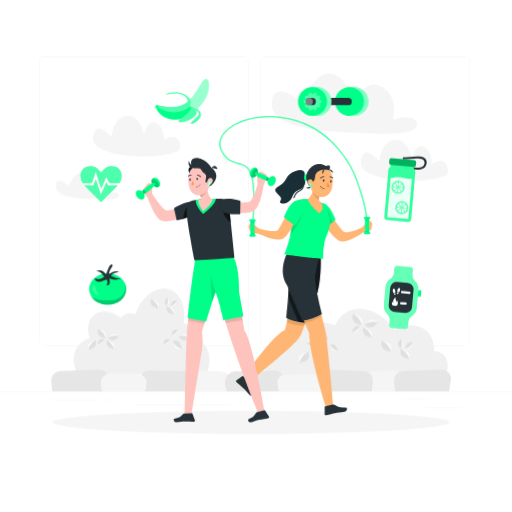
t = 0.00 s
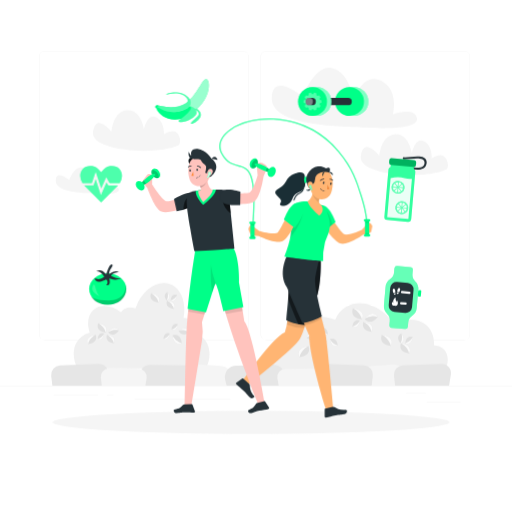
t = 1.67 s
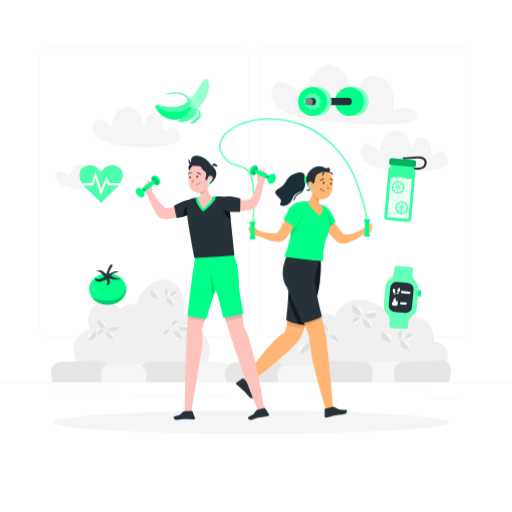
t = 3.33 s
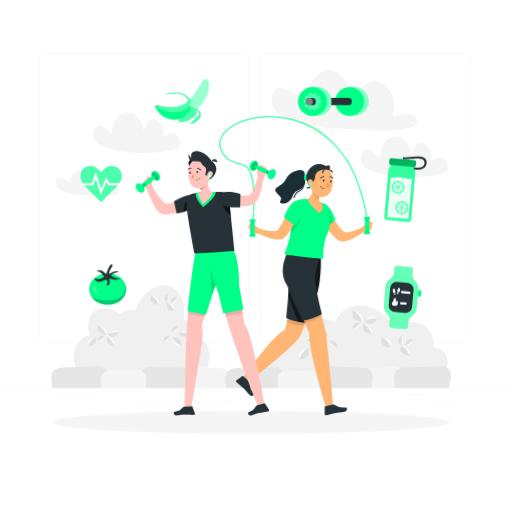
t = 5.00 s
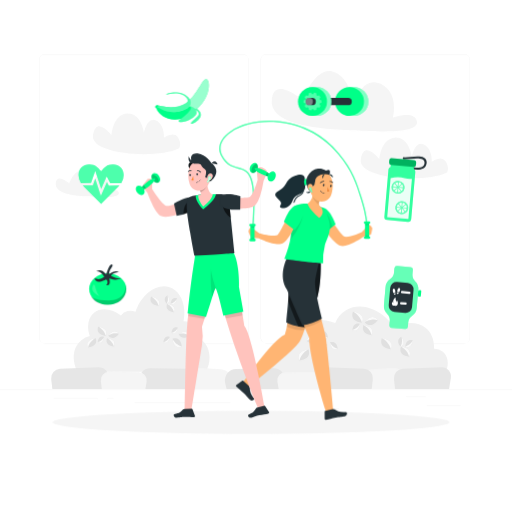
t = 6.67 s
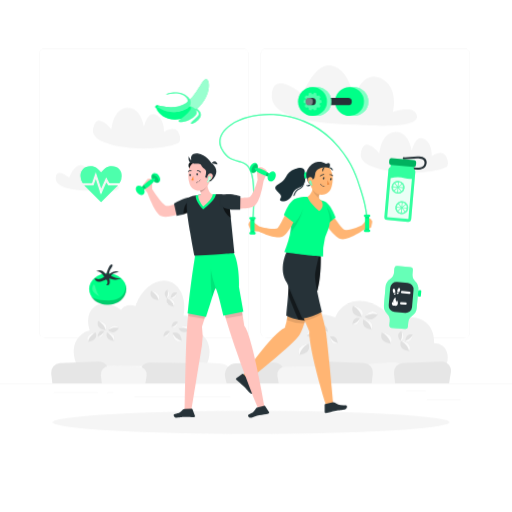
t = 8.33 s

The animated SVG that drew these frames (rendered in a browser with its animation timeline set to each time). Animation: 2 CSS @keyframes rules; frames cover the first 8.33 s, repeats indefinitely.

<svg class="animated" id="freepik_stories-healthy-lifestyle" xmlns="http://www.w3.org/2000/svg" viewBox="0 0 500 500" version="1.1" xmlns:xlink="http://www.w3.org/1999/xlink" xmlns:svgjs="http://svgjs.com/svgjs"><style>svg#freepik_stories-healthy-lifestyle:not(.animated) .animable {opacity: 0;}svg#freepik_stories-healthy-lifestyle.animated #freepik--background-complete--inject-36 {animation: 6s Infinite  linear floating;animation-delay: 0s;}svg#freepik_stories-healthy-lifestyle.animated #freepik--heart-rate--inject-36 {animation: 6s Infinite  linear heartbeat;animation-delay: 0s;}svg#freepik_stories-healthy-lifestyle.animated #freepik--character-2--inject-36 {animation: 3s Infinite  linear floating;animation-delay: -5s;}svg#freepik_stories-healthy-lifestyle.animated #freepik--character-1--inject-36 {animation: 3s Infinite  linear floating;animation-delay: 0s;}            @keyframes floating {                0% {                    opacity: 1;                    transform: translateY(0px);                }                50% {                    transform: translateY(-10px);                }                100% {                    opacity: 1;                    transform: translateY(0px);                }            }                    @keyframes heartbeat {                0% {                    transform: scale(1);                }                10% {                    transform: scale(1.1);                }                30% {                    transform: scale(1);                }                40% {                    transform: scale(1);                }                50% {                    transform: scale(1.1);                }                60% {                    transform: scale(1);                }                100% {                    transform: scale(1);                }            }        </style><g id="freepik--background-complete--inject-36" class="animable" style="transform-origin: 250px 228.23px;"><rect x="416.78" y="398.49" width="33.12" height="0.25" style="fill: rgb(235, 235, 235); transform-origin: 433.34px 398.615px;" id="eldj6yhy0uw8" class="animable"></rect><rect x="322.53" y="401.21" width="8.69" height="0.25" style="fill: rgb(235, 235, 235); transform-origin: 326.875px 401.335px;" id="eldujpnql4qjb" class="animable"></rect><rect x="396.59" y="389.21" width="19.19" height="0.25" style="fill: rgb(235, 235, 235); transform-origin: 406.185px 389.335px;" id="elc8z3up1jzzk" class="animable"></rect><rect x="52.46" y="390.89" width="43.19" height="0.25" style="fill: rgb(235, 235, 235); transform-origin: 74.055px 391.015px;" id="ellus0sisc7x8" class="animable"></rect><rect x="104.56" y="390.89" width="6.33" height="0.25" style="fill: rgb(235, 235, 235); transform-origin: 107.725px 391.015px;" id="el1ddcx6cf8wq" class="animable"></rect><rect x="131.47" y="395.11" width="93.68" height="0.25" style="fill: rgb(235, 235, 235); transform-origin: 178.31px 395.235px;" id="el2rpn1wruhv8" class="animable"></rect><path d="M237,337.8H43.92a5.71,5.71,0,0,1-5.71-5.71V60.66A5.71,5.71,0,0,1,43.92,55H237a5.71,5.71,0,0,1,5.71,5.71V332.09A5.71,5.71,0,0,1,237,337.8ZM43.92,55.2a5.47,5.47,0,0,0-5.46,5.46V332.09a5.47,5.47,0,0,0,5.46,5.46H237a5.47,5.47,0,0,0,5.46-5.46V60.66A5.47,5.47,0,0,0,237,55.2Z" style="fill: rgb(235, 235, 235); transform-origin: 140.46px 196.4px;" id="elzn4hyl1z4yo" class="animable"></path><path d="M453.31,337.8H260.21a5.72,5.72,0,0,1-5.71-5.71V60.66A5.72,5.72,0,0,1,260.21,55h193.1A5.71,5.71,0,0,1,459,60.66V332.09A5.71,5.71,0,0,1,453.31,337.8ZM260.21,55.2a5.47,5.47,0,0,0-5.46,5.46V332.09a5.47,5.47,0,0,0,5.46,5.46h193.1a5.47,5.47,0,0,0,5.46-5.46V60.66a5.47,5.47,0,0,0-5.46-5.46Z" style="fill: rgb(235, 235, 235); transform-origin: 356.75px 196.4px;" id="elmj2nmq44pqh" class="animable"></path><rect y="382.4" width="500" height="0.25" style="fill: rgb(235, 235, 235); transform-origin: 250px 382.525px;" id="ell6a104g7yem" class="animable"></rect><path d="M353.26,130c-23.09-.93-88.34-1.71-87.91-28.52s30.22-1.53,30.22-1.53,11.75-32,28.89-27.9,21.22,31.55,21.22,31.55S354,73.47,374.18,85.5c15.09,9,9.62,31.53,9.62,31.53s21.89-7.83,23.39,4.25S366.9,130.53,353.26,130Z" style="fill: rgb(245, 245, 245); transform-origin: 336.289px 101.176px;" id="el5abytutx2di" class="animable"></path><path d="M92.64,194.44c-10-.4-38.38-.74-38.2-12.39s13.14-.66,13.14-.66,5.1-13.92,12.55-12.13S89.35,183,89.35,183s3.6-13.08,12.38-7.85c6.56,3.9,4.18,13.7,4.18,13.7s9.52-3.41,10.17,1.84S98.57,194.68,92.64,194.44Z" style="fill: rgb(245, 245, 245); transform-origin: 85.2681px 181.923px;" id="elfv19915z31q" class="animable"></path><path d="M435.9,170.93c-19.92,10-86.67,6.49-83.55-13.17s18.1,0,18.1,0,1.32-20.37,15.27-21.08,16.37,18.62,16.37,18.62,3.22-15.92,11.8-11.92,7.79,16.85,7.79,16.85,6.87-4.91,11.32-2.47S438.92,169.42,435.9,170.93Z" style="fill: rgb(245, 245, 245); transform-origin: 394.865px 156.508px;" id="ela2ody84mg7o" class="animable"></path><path d="M433.86,368.52c4.92-8.35,4.58-17.95-1.31-22.8a13.13,13.13,0,0,0-8.68-2.83c.35-8.11-2.3-15.49-8-20.22-8-6.57-19.79-6.33-30.52-.49C373,304.39,352.68,296.71,338.24,305a26.35,26.35,0,0,0-10.92,12.63c-20.71-7.36-42-1.56-48.73,13.88a25.37,25.37,0,0,0-1.95,12.78c-6.07-1.29-11.89.08-15.32,4.25-4.28,5.18-3.6,13.15,1,19.94Z" style="fill: rgb(240, 240, 240); transform-origin: 347.871px 335.091px;" id="elm8jdi26hjn" class="animable"></path><path d="M372.92,332.28s-4.09,9.34,8.8,11C381.72,343.26,386.84,334.82,372.92,332.28Z" style="fill: rgb(224, 224, 224); transform-origin: 377.472px 337.78px;" id="eljgnxuibweqk" class="animable"></path><path d="M372.92,332.28s7.37,3.81,8.8,11C381.72,343.26,386.84,334.82,372.92,332.28Z" style="fill: rgb(250, 250, 250); transform-origin: 377.78px 337.78px;" id="els0wppr6rxr" class="animable"></path><path d="M391.59,340.73s-3.73,8.5,8,10C399.61,350.72,404.27,343,391.59,340.73Z" style="fill: rgb(224, 224, 224); transform-origin: 395.734px 345.73px;" id="elmmfd98u0a9" class="animable"></path><path d="M391.59,340.73s6.72,3.47,8,10C399.61,350.72,404.27,343,391.59,340.73Z" style="fill: rgb(250, 250, 250); transform-origin: 396.016px 345.73px;" id="elw26texlh78" class="animable"></path><path d="M392.08,331.18s-6.48,2.53-1.05,9.55C391,340.73,397.57,339.12,392.08,331.18Z" style="fill: rgb(224, 224, 224); transform-origin: 391.565px 335.955px;" id="el78yfj9yfqn3" class="animable"></path><path d="M392.08,331.18s1.71,5.4-1.05,9.55C391,340.73,397.57,339.12,392.08,331.18Z" style="fill: rgb(250, 250, 250); transform-origin: 392.65px 335.955px;" id="elbptohttmfbs" class="animable"></path><path d="M403.21,334.66s-6.37-2.79-7.48,6C395.73,340.67,401.48,344.16,403.21,334.66Z" style="fill: rgb(224, 224, 224); transform-origin: 399.47px 337.767px;" id="elwn57g6b0us" class="animable"></path><path d="M403.21,334.66s-2.59,5-7.48,6C395.73,340.67,401.48,344.16,403.21,334.66Z" style="fill: rgb(250, 250, 250); transform-origin: 399.47px 337.977px;" id="eld37dycex8gd" class="animable"></path><path d="M301.24,343.41s4.1,9.34-8.8,11C292.44,354.39,287.32,346,301.24,343.41Z" style="fill: rgb(224, 224, 224); transform-origin: 296.69px 348.91px;" id="el7dg1b61pn5i" class="animable"></path><path d="M301.24,343.41s-7.37,3.81-8.8,11C292.44,354.39,287.32,346,301.24,343.41Z" style="fill: rgb(250, 250, 250); transform-origin: 296.38px 348.91px;" id="el4rrdiuud6mh" class="animable"></path><path d="M319.31,338.86s-9.33-4.09-11,8.8C308.34,347.66,316.77,352.78,319.31,338.86Z" style="fill: rgb(224, 224, 224); transform-origin: 313.81px 343.412px;" id="el89bvup7xt0s" class="animable"></path><path d="M319.31,338.86s-3.81,7.37-11,8.8C308.34,347.66,316.77,352.78,319.31,338.86Z" style="fill: rgb(250, 250, 250); transform-origin: 313.81px 343.72px;" id="elsqtyethevca" class="animable"></path><path d="M312.05,333.08s-2.87,8.84-12.64,2.14C299.41,335.22,301,326.38,312.05,333.08Z" style="fill: rgb(224, 224, 224); transform-origin: 305.73px 334.15px;" id="elm304d2s8x3i" class="animable"></path><path d="M312.05,333.08s-7.32-1.87-12.64,2.14C299.41,335.22,301,326.38,312.05,333.08Z" style="fill: rgb(250, 250, 250); transform-origin: 305.73px 332.896px;" id="elajiwdto6dcr" class="animable"></path><path d="M322.27,336.78s6.37-2.79,7.49,6C329.76,342.79,324,346.28,322.27,336.78Z" style="fill: rgb(224, 224, 224); transform-origin: 326.015px 339.887px;" id="eln6ui0cpva2" class="animable"></path><path d="M322.27,336.78s2.6,5,7.49,6C329.76,342.79,324,346.28,322.27,336.78Z" style="fill: rgb(250, 250, 250); transform-origin: 326.015px 340.097px;" id="elh3j21zgich" class="animable"></path><path d="M312.85,326s6.37-2.8,7.49,6C320.34,332,314.58,335.47,312.85,326Z" style="fill: rgb(224, 224, 224); transform-origin: 316.595px 329.099px;" id="elj4sh3bbb91o" class="animable"></path><path d="M312.85,326s2.6,5,7.49,6C320.34,332,314.58,335.47,312.85,326Z" style="fill: rgb(250, 250, 250); transform-origin: 316.595px 329.31px;" id="eltghws9eh0y" class="animable"></path><path d="M344.71,306.41s-4.1,9.34,8.8,11C353.51,317.39,358.63,309,344.71,306.41Z" style="fill: rgb(224, 224, 224); transform-origin: 349.26px 311.91px;" id="elk5cbmcj11u" class="animable"></path><path d="M344.71,306.41s7.36,3.81,8.8,11C353.51,317.39,358.63,309,344.71,306.41Z" style="fill: rgb(250, 250, 250); transform-origin: 349.57px 311.91px;" id="eltozm2yhzo2" class="animable"></path><path d="M355,319.64s-3.73,8.51,8,10C363,329.64,367.67,322,355,319.64Z" style="fill: rgb(224, 224, 224); transform-origin: 359.139px 324.64px;" id="el413fxvjwyt6" class="animable"></path><path d="M355,319.64s6.71,3.47,8,10C363,329.64,367.67,322,355,319.64Z" style="fill: rgb(250, 250, 250); transform-origin: 359.42px 324.64px;" id="elharl988i20g" class="animable"></path><path d="M356.23,316.9s5.56,7.44,12.65-2C368.88,314.85,364.49,307,356.23,316.9Z" style="fill: rgb(224, 224, 224); transform-origin: 362.555px 315.793px;" id="ela10n4vx9kc" class="animable"></path><path d="M356.23,316.9s6.33-4.13,12.65-2C368.88,314.85,364.49,307,356.23,316.9Z" style="fill: rgb(250, 250, 250); transform-origin: 362.555px 314.4px;" id="elddyfkf1w3no" class="animable"></path><path d="M351.58,318.5s-6.37-2.79-7.49,6C344.09,324.51,349.85,328,351.58,318.5Z" style="fill: rgb(224, 224, 224); transform-origin: 347.835px 321.607px;" id="el5lfqanh9j7i" class="animable"></path><path d="M351.58,318.5s-2.6,5-7.49,6C344.09,324.51,349.85,328,351.58,318.5Z" style="fill: rgb(250, 250, 250); transform-origin: 347.835px 321.817px;" id="elws005j6nqkn" class="animable"></path><path d="M201,365.32c6.11-11.46,4.45-24.86-4.57-31.6a19.52,19.52,0,0,0-4.16-2.36c.38-5.33-1.22-10.13-5-12.92a12.45,12.45,0,0,0-8.06-2.35c3-15.33-2.41-29.56-13.49-33.33-12.52-4.27-27.49,6.42-33.43,23.88l0,0a11.9,11.9,0,0,0-14.22,3.64c-8.95-6.72-19.62-8.09-26.34-2.57-5.92,4.87-7.18,13.8-4.06,22.76a19.63,19.63,0,0,0-8.29,4c-8.45,6.94-9.67,19.84-3.65,30.81Z" style="fill: rgb(240, 240, 240); transform-origin: 138.302px 323.57px;" id="eldb6ky4n2u29" class="animable"></path><path d="M93.41,332.31s3.44,7.82-7.37,9.2C86,341.51,81.75,334.44,93.41,332.31Z" style="fill: rgb(224, 224, 224); transform-origin: 89.5913px 336.91px;" id="elw1yhn08pze" class="animable"></path><path d="M93.41,332.31s-6.17,3.19-7.37,9.2C86,341.51,81.75,334.44,93.41,332.31Z" style="fill: rgb(250, 250, 250); transform-origin: 89.3311px 336.91px;" id="eloo8udyyinjd" class="animable"></path><path d="M147.52,291.73s-3.43,7.83,7.38,9.2C154.9,300.93,159.19,293.86,147.52,291.73Z" style="fill: rgb(224, 224, 224); transform-origin: 151.337px 296.33px;" id="el5ptnc3zipyx" class="animable"></path><path d="M147.52,291.73s6.18,3.19,7.38,9.2C154.9,300.93,159.19,293.86,147.52,291.73Z" style="fill: rgb(250, 250, 250); transform-origin: 151.595px 296.33px;" id="elh22y152xsy" class="animable"></path><path d="M163.17,298.81s-3.13,7.13,6.72,8.38C169.89,307.19,173.8,300.75,163.17,298.81Z" style="fill: rgb(224, 224, 224); transform-origin: 166.645px 303px;" id="elscnesamj4wi" class="animable"></path><path d="M163.17,298.81s5.63,2.91,6.72,8.38C169.89,307.19,173.8,300.75,163.17,298.81Z" style="fill: rgb(250, 250, 250); transform-origin: 166.881px 303px;" id="eldpirk2z8i7c" class="animable"></path><path d="M163.57,290.81s-5.43,2.12-.87,8C162.7,298.81,168.18,297.47,163.57,290.81Z" style="fill: rgb(224, 224, 224); transform-origin: 163.146px 294.81px;" id="elqr1uxrdzmhr" class="animable"></path><path d="M163.57,290.81s1.44,4.52-.87,8C162.7,298.81,168.18,297.47,163.57,290.81Z" style="fill: rgb(250, 250, 250); transform-origin: 164.058px 294.81px;" id="eljblzglpbpw" class="animable"></path><path d="M172.91,293.73s-5.34-2.34-6.28,5C166.63,298.76,171.46,301.69,172.91,293.73Z" style="fill: rgb(224, 224, 224); transform-origin: 169.77px 296.328px;" id="elu6aatxvy15r" class="animable"></path><path d="M172.91,293.73s-2.18,4.21-6.28,5C166.63,298.76,171.46,301.69,172.91,293.73Z" style="fill: rgb(250, 250, 250); transform-origin: 169.77px 296.506px;" id="ele45e81tsd48" class="animable"></path><path d="M183.45,336.91s-3.43,7.82,7.38,9.2C190.83,346.11,195.12,339,183.45,336.91Z" style="fill: rgb(224, 224, 224); transform-origin: 187.267px 341.51px;" id="elfwmhrwgcnba" class="animable"></path><path d="M183.45,336.91s6.18,3.19,7.38,9.2C190.83,346.11,195.12,339,183.45,336.91Z" style="fill: rgb(250, 250, 250); transform-origin: 187.525px 341.51px;" id="elua9cm5e596c" class="animable"></path><path d="M168.31,333.09s7.83-3.43,9.2,7.38C177.51,340.47,170.44,344.76,168.31,333.09Z" style="fill: rgb(224, 224, 224); transform-origin: 172.91px 336.907px;" id="elhv113pf1l7q" class="animable"></path><path d="M168.31,333.09s3.19,6.18,9.2,7.38C177.51,340.47,170.44,344.76,168.31,333.09Z" style="fill: rgb(250, 250, 250); transform-origin: 172.91px 337.165px;" id="elj1x7gvzhw5" class="animable"></path><path d="M174.4,328.25s2.4,7.41,10.59,1.79C185,330,183.62,322.63,174.4,328.25Z" style="fill: rgb(224, 224, 224); transform-origin: 179.695px 329.142px;" id="elsy8dpbbw17g" class="animable"></path><path d="M174.4,328.25s6.13-1.57,10.59,1.79C185,330,183.62,322.63,174.4,328.25Z" style="fill: rgb(250, 250, 250); transform-origin: 179.695px 328.089px;" id="elje4t188n2zk" class="animable"></path><path d="M165.83,331.35s-5.33-2.34-6.27,5C159.56,336.38,164.38,339.31,165.83,331.35Z" style="fill: rgb(224, 224, 224); transform-origin: 162.695px 333.948px;" id="el6qt7lwpzyck" class="animable"></path><path d="M165.83,331.35s-2.17,4.21-6.27,5C159.56,336.38,164.38,339.31,165.83,331.35Z" style="fill: rgb(250, 250, 250); transform-origin: 162.695px 334.126px;" id="el9thh2sjmuch" class="animable"></path><path d="M173.73,322.29s-5.34-2.34-6.28,5C167.45,327.33,172.28,330.26,173.73,322.29Z" style="fill: rgb(224, 224, 224); transform-origin: 170.59px 324.892px;" id="elfl612tk2jt" class="animable"></path><path d="M173.73,322.29s-2.18,4.22-6.28,5C167.45,327.33,172.28,330.26,173.73,322.29Z" style="fill: rgb(250, 250, 250); transform-origin: 170.59px 325.069px;" id="elv3k835j3v1s" class="animable"></path><path d="M95.9,321.22s-3.43,7.82,7.38,9.19C103.28,330.41,107.56,323.34,95.9,321.22Z" style="fill: rgb(224, 224, 224); transform-origin: 99.715px 325.815px;" id="elvemqczu8kk" class="animable"></path><path d="M95.9,321.22s6.17,3.19,7.38,9.19C103.28,330.41,107.56,323.34,95.9,321.22Z" style="fill: rgb(250, 250, 250); transform-origin: 99.9735px 325.815px;" id="eleugyqhyt944" class="animable"></path><path d="M104.52,332.3s-3.13,7.13,6.72,8.38C111.24,340.68,115.15,334.24,104.52,332.3Z" style="fill: rgb(224, 224, 224); transform-origin: 107.995px 336.49px;" id="ellz81sc9qig" class="animable"></path><path d="M104.52,332.3s5.62,2.91,6.72,8.38C111.24,340.68,115.15,334.24,104.52,332.3Z" style="fill: rgb(250, 250, 250); transform-origin: 108.231px 336.49px;" id="elbxl5gs2vodt" class="animable"></path><path d="M105.55,330s4.66,6.24,10.61-1.71C116.16,328.29,112.48,321.71,105.55,330Z" style="fill: rgb(224, 224, 224); transform-origin: 110.855px 329.071px;" id="elbo9gty4bqg5" class="animable"></path><path d="M105.55,330s5.31-3.46,10.61-1.71C116.16,328.29,112.48,321.71,105.55,330Z" style="fill: rgb(250, 250, 250); transform-origin: 110.855px 327.907px;" id="elv5c7nwutmnl" class="animable"></path><path d="M101.66,331.35s-5.34-2.34-6.28,5C95.38,336.38,100.21,339.31,101.66,331.35Z" style="fill: rgb(224, 224, 224); transform-origin: 98.52px 333.948px;" id="elbhn8m1hfmkp" class="animable"></path><path d="M101.66,331.35s-2.18,4.21-6.28,5C95.38,336.38,100.21,339.31,101.66,331.35Z" style="fill: rgb(250, 250, 250); transform-origin: 98.52px 334.126px;" id="el6rbiexry7fh" class="animable"></path><path d="M352.63,382.23h42.6l.7-8.26a11.52,11.52,0,0,0-12.2-12.49l-21.34,1.33A11.53,11.53,0,0,0,351.7,376Z" style="fill: rgb(245, 245, 245); transform-origin: 373.775px 371.844px;" id="elc4dnwtqa4vv" class="animable"></path><path d="M103.81,382.23H51.17L50,372.37a9,9,0,0,1,8.55-10l37.79-1.48a9,9,0,0,1,9.2,10.34Z" style="fill: rgb(230, 230, 230); transform-origin: 77.7922px 371.557px;" id="eld0dha5j7k64" class="animable"></path><path d="M192.75,382.23H136.67l-.88-8a11.17,11.17,0,0,1,11.3-12.41l36.39.66a11.18,11.18,0,0,1,10.68,13.73Z" style="fill: rgb(230, 230, 230); transform-origin: 165.088px 372.024px;" id="el06742gelptnv" class="animable"></path><path d="M142,382.23H99.37l-.9-8.22a7.83,7.83,0,0,1,7.89-8.67l29.24.41a7.83,7.83,0,0,1,7.61,9.13Z" style="fill: rgb(245, 245, 245); transform-origin: 120.872px 373.785px;" id="elfgg17jvcn8i" class="animable"></path><path d="M225.38,382.23H182.79l-.71-8.26a11.52,11.52,0,0,1,12.2-12.49l21.34,1.33A11.53,11.53,0,0,1,226.31,376Z" style="fill: rgb(245, 245, 245); transform-origin: 204.235px 371.844px;" id="elflpdntpe1e" class="animable"></path><path d="M438.56,382.23H385.92l-1.16-9.86a9,9,0,0,1,8.55-10l37.78-1.48a9,9,0,0,1,9.21,10.34Z" style="fill: rgb(230, 230, 230); transform-origin: 412.552px 371.557px;" id="elh4p3c7zd43i" class="animable"></path><path d="M310.28,382.23h52.64l1.16-9.86a9,9,0,0,0-8.55-10l-37.78-1.48a9,9,0,0,0-9.21,10.34Z" style="fill: rgb(230, 230, 230); transform-origin: 336.288px 371.557px;" id="elmucnso92yw7" class="animable"></path><path d="M221.34,382.23h56.08l.88-8A11.17,11.17,0,0,0,267,361.84l-36.39.66a11.18,11.18,0,0,0-10.68,13.73Z" style="fill: rgb(230, 230, 230); transform-origin: 249.001px 372.034px;" id="el41kdqf6w0tw" class="animable"></path><path d="M272.13,382.23h42.59l.9-8.22a7.83,7.83,0,0,0-7.89-8.67l-29.24.41a7.83,7.83,0,0,0-7.61,9.13Z" style="fill: rgb(245, 245, 245); transform-origin: 293.218px 373.785px;" id="elf7kbjzd5a78" class="animable"></path><path d="M174.37,147.38c-19.93,10-86.68,6.49-83.56-13.16s18.1,0,18.1,0,1.32-20.37,15.27-21.09,16.37,18.62,16.37,18.62,3.22-15.91,11.81-11.92,7.78,16.85,7.78,16.85,6.87-4.91,11.32-2.46S177.38,145.88,174.37,147.38Z" style="fill: rgb(245, 245, 245); transform-origin: 133.327px 132.958px;" id="eltnn8c0yz6ni" class="animable"></path></g><g id="freepik--Shadow--inject-36" class="animable" style="transform-origin: 245.18px 412.39px;"><ellipse id="freepik--path--inject-36" cx="245.18" cy="412.39" rx="193.89" ry="11.32" style="fill: rgb(245, 245, 245); transform-origin: 245.18px 412.39px;" class="animable"></ellipse></g><g id="freepik--Tomato--inject-36" class="animable" style="transform-origin: 105.2px 277.934px;"><ellipse cx="105.2" cy="282.26" rx="18.15" ry="15.35" style="fill: rgb(0, 255, 136); transform-origin: 105.2px 282.26px;" id="eltb2vxdjg0y" class="animable"></ellipse><path d="M103.8,267.93s2.79-10.65,5.41-9.6-2.62,3.66-2.7,9.6c0,0,5.84-5.24,9.68-2.1,0,0-5.58-.17-7.85,3.49,0,0,5.06,3.14,9.59,2.44,0,0-2.79,2.82-11.16.11,0,0,2.09,7.75-3,6.52a3.67,3.67,0,0,0,0-5.58s-10.64,5.58-11.34-1.05a9,9,0,0,0,9.42-1.57s-3.31-5.75-7.68-5.41C94.2,264.78,98.57,261.12,103.8,267.93Z" style="fill: rgb(38, 50, 56); transform-origin: 105.18px 268.39px;" id="el8ufnpnkh2sm" class="animable"></path><g id="el7y54mo6zvn8"><path d="M122.67,277.65c.73,6.26-2.33,15.82-16.46,15.82-13.36,0-17.12-3.75-17.51-4.18,2.86,5.46,9.16,8.32,16.5,8.32,10,0,18.14-5.33,18.14-15.35A15.7,15.7,0,0,0,122.67,277.65Z" style="opacity: 0.2; transform-origin: 106.02px 287.63px;" class="animable"></path></g><g id="eljrftftsohoh"><path d="M97.31,289.28s-9.29-3.73-6.8-9.77S92.92,285.25,97.31,289.28Z" style="fill: rgb(255, 255, 255); opacity: 0.2; transform-origin: 93.698px 283.55px;" class="animable"></path></g></g><g id="freepik--heart-rate--inject-36" class="animable" style="transform-origin: 98.715px 179.775px;"><path d="M105.51,181.09l-1.63-3-5.41,12.31-5-15.35-2.07,6h-9c.37.43.77.85,1.19,1.27l15.13,15.06,15.12-15.06c.43-.42.83-.84,1.19-1.27Z" style="fill: rgb(0, 255, 136); transform-origin: 98.715px 186.215px;" id="elo2kbi818i6" class="animable"></path><path d="M89.75,178.82l3.75-10.88,5.28,16.13L103.67,173l3.19,5.86h9.85a13.4,13.4,0,0,0,2.17-7.07c0-5.77-3.85-9.62-9.68-9.62-5.44,0-7.3,2.52-10.48,6.16-3.19-3.64-5-6.16-10.48-6.16-5.84,0-9.69,3.85-9.69,9.62a13.32,13.32,0,0,0,2.18,7.07Z" style="fill: rgb(0, 255, 136); transform-origin: 98.715px 173.12px;" id="ely6hieidnlj" class="animable"></path><g id="elzzo11mcts4"><g style="opacity: 0.3; transform-origin: 98.715px 179.775px;" class="animable"><path d="M105.51,181.09l-1.63-3-5.41,12.31-5-15.35-2.07,6h-9c.37.43.77.85,1.19,1.27l15.13,15.06,15.12-15.06c.43-.42.83-.84,1.19-1.27Z" style="fill: rgb(255, 255, 255); transform-origin: 98.715px 186.215px;" id="elb1rhvhejpmi" class="animable"></path><path d="M89.75,178.82l3.75-10.88,5.28,16.13L103.67,173l3.19,5.86h9.85a13.4,13.4,0,0,0,2.17-7.07c0-5.77-3.85-9.62-9.68-9.62-5.44,0-7.3,2.52-10.48,6.16-3.19-3.64-5-6.16-10.48-6.16-5.84,0-9.69,3.85-9.69,9.62a13.32,13.32,0,0,0,2.18,7.07Z" style="fill: rgb(255, 255, 255); transform-origin: 98.715px 173.12px;" id="elx2mng3eycdm" class="animable"></path></g></g></g><g id="freepik--Banana--inject-36" class="animable" style="transform-origin: 177.615px 99.1318px;"><path d="M153,102.41l2.25.8s18.39,5.58,28.85-4.42S197.63,77,201.45,77.34s5.65,17.4-11.75,31.6-33,6.33-36.94-3l-1.53-1.68Z" style="fill: rgb(0, 255, 136); transform-origin: 177.615px 97.0198px;" id="elcb913nn0jjr" class="animable"></path><g id="elrrg2m4ag4lm"><path d="M201.45,77.34c-3.82-.3-6.87,11.45-17.32,21.45-10,9.55-27.23,4.89-28.73,4.46l-2.64,2.64c3.89,9.38,19.54,17.24,36.94,3S205.26,77.65,201.45,77.34Z" style="fill: rgb(255, 255, 255); opacity: 0.6; transform-origin: 178.378px 97.0113px;" class="animable"></path></g><path d="M189.71,106.51s6.78,3,3.65,6.55-7.63,6.26-6.79,7.71S203.66,113.59,192,106Z" style="fill: rgb(0, 255, 136); transform-origin: 191.332px 113.465px;" id="eluch55o57i4" class="animable"></path><g id="elbntc3su3ehc"><path d="M189.71,106.51s6.78,3,3.65,6.55-7.63,6.26-6.79,7.71S203.66,113.59,192,106Z" style="fill: rgb(255, 255, 255); opacity: 0.3; transform-origin: 191.332px 113.465px;" class="animable"></path></g><path d="M182.22,95.66c-7.47-8.36-20.07-2.06-19.85-3.51s14.51-5,21.37,2.75-1.37,12.66-11.21,14.27-18.4-4.66-18.4-4.66l1.15-1.3s16,4.86,26.65-2.62a3.06,3.06,0,0,0,.86-4.13A7.21,7.21,0,0,0,182.22,95.66Z" style="fill: rgb(0, 255, 136); transform-origin: 170.199px 99.7515px;" id="el6sguoraswas" class="animable"></path><g id="elf2nutzhkiqs"><path d="M182.22,95.66c-7.47-8.36-20.07-2.06-19.85-3.51s14.51-5,21.37,2.75-1.37,12.66-11.21,14.27-18.4-4.66-18.4-4.66l1.15-1.3s16,4.86,26.65-2.62a3.06,3.06,0,0,0,.86-4.13A7.21,7.21,0,0,0,182.22,95.66Z" style="fill: rgb(255, 255, 255); opacity: 0.3; transform-origin: 170.199px 99.7515px;" class="animable"></path></g><path d="M177.13,115.77c-11.92,3.34-21.45-2.84-24.37-9.88l1.37-1.38s8.55,6.26,18.4,4.66c5.31-.87,10.15-2.69,12.41-5.41,2.1.16,6.05,1.07,7.05,5.48,1.13,5-10.57,10.29-15.48,10.08-.87,0-4.35-.86.37-3.48Z" style="fill: rgb(0, 255, 136); transform-origin: 172.413px 111.543px;" id="el9xywh6t3atv" class="animable"></path><g id="elcmx0nmhri5v"><path d="M177.13,115.77l-.44.17c-4.43,2.54-1,3.34-.18,3.38,4.91.21,16.61-5,15.48-10.08-1-4.41-5-5.32-7.05-5.48C191.09,105.13,177.13,115.77,177.13,115.77Z" style="fill: rgb(255, 255, 255); opacity: 0.3; transform-origin: 183.268px 111.543px;" class="animable"></path></g></g><g id="freepik--Dumbbell--inject-36" class="animable" style="transform-origin: 322.527px 99.13px;"><path d="M345.63,113.22a14.09,14.09,0,1,0,0-28.18h-4.24a14.09,14.09,0,1,0,0,28.18Z" style="fill: rgb(0, 255, 136); transform-origin: 343.51px 99.13px;" id="elngo886yygvm" class="animable"></path><g id="elitp1i3qfxd"><path d="M345.63,113.22a14.09,14.09,0,1,0,0-28.18h-4.24a14.09,14.09,0,1,0,0,28.18Z" style="fill: rgb(255, 255, 255); opacity: 0.5; transform-origin: 343.51px 99.13px;" class="animable"></path></g><g id="elnkyc1kbr05o"><circle cx="341.39" cy="99.13" r="14.09" style="fill: rgb(0, 255, 136); transform-origin: 341.39px 99.13px; transform: rotate(-80.78deg);" class="animable"></circle></g><path d="M340,102.69a3.56,3.56,0,1,0,0-7.12H321.78a3.56,3.56,0,1,0,0,7.12Z" style="fill: rgb(38, 50, 56); transform-origin: 330.89px 99.13px;" id="el7pc6t5ipk1v" class="animable"></path><path d="M309.51,113.22a14.09,14.09,0,1,0,0-28.18h-4.25a14.09,14.09,0,1,0,0,28.18Z" style="fill: rgb(0, 255, 136); transform-origin: 307.385px 99.13px;" id="ele5tb027adms" class="animable"></path><g id="eld98msyot5ri"><path d="M309.51,113.22a14.09,14.09,0,1,0,0-28.18h-4.25a14.09,14.09,0,1,0,0,28.18Z" style="fill: rgb(255, 255, 255); opacity: 0.5; transform-origin: 307.385px 99.13px;" class="animable"></path></g><g id="elx55jtwvubmm"><circle cx="305.26" cy="99.13" r="14.09" style="fill: rgb(0, 255, 136); transform-origin: 305.26px 99.13px; transform: rotate(-45deg);" class="animable"></circle></g><g id="elkey8q75e2zm"><path d="M313.94,100.33a9,9,0,0,0,0-2.4l-1.5-.44a7.4,7.4,0,0,0-.4-1.26L313,95a9,9,0,0,0-1.42-1.94l-1.47.52A8.31,8.31,0,0,0,309,92.8l.05-1.56a8.53,8.53,0,0,0-2.29-.74l-.88,1.28q-.33,0-.66,0t-.66,0l-.88-1.28a8.42,8.42,0,0,0-2.29.74l0,1.56a9.07,9.07,0,0,0-1.07.77l-1.47-.52A9,9,0,0,0,297.51,95l.95,1.24a6.63,6.63,0,0,0-.41,1.26l-1.49.44a8,8,0,0,0,0,2.4l1.49.45a7.13,7.13,0,0,0,.41,1.26l-.95,1.23a8.76,8.76,0,0,0,1.41,1.94l1.47-.52a7.24,7.24,0,0,0,1.07.77l0,1.57a8.42,8.42,0,0,0,2.29.74l.88-1.29c.21,0,.43,0,.66,0s.44,0,.66,0l.88,1.29a8.53,8.53,0,0,0,2.29-.74l-.05-1.57a6.75,6.75,0,0,0,1.07-.77l1.47.52a8.8,8.8,0,0,0,1.42-1.94L312,102a8,8,0,0,0,.4-1.26Z" style="fill: rgb(255, 255, 255); opacity: 0.3; transform-origin: 305.245px 99.14px;" class="animable"></path></g><path d="M304.87,102.69a3.56,3.56,0,1,0,0-7.12H302a3.56,3.56,0,0,0,0,7.12Z" style="fill: rgb(38, 50, 56); transform-origin: 303.435px 99.13px;" id="elxo5mk6bbu3d" class="animable"></path><g id="elrerf4hzauie"><path d="M305.54,99.13A3.56,3.56,0,1,1,302,95.57,3.56,3.56,0,0,1,305.54,99.13Z" style="fill: rgb(255, 255, 255); opacity: 0.4; transform-origin: 301.98px 99.1299px;" class="animable"></path></g></g><g id="freepik--Drink--inject-36" class="animable" style="transform-origin: 396px 184.632px;"><path d="M401.73,164.85c5.1,1.37,13.68,1.74,14.81-5.06,1.86-11.2-16.59-5.77-22.1-6.21a1,1,0,0,0-.18,2.09c4.6.36,20.25-3.92,20.29,3.06,0,5.94-8.23,5.2-12.09,4.16-1.29-.35-2,1.61-.73,2Z" style="fill: rgb(38, 50, 56); transform-origin: 404.988px 159.151px;" id="elqc6d3ery57f" class="animable"></path><path d="M404,164.89l.25-2.85-22.6-2-.24,2.85a3.05,3.05,0,0,0-2.07,2.63l-4,46a3.07,3.07,0,0,0,2.79,3.33l20.12,1.76a3.08,3.08,0,0,0,3.32-2.79l4-46A3,3,0,0,0,404,164.89Z" style="fill: rgb(0, 255, 136); transform-origin: 390.456px 188.33px;" id="elsnrt3z7ui8d" class="animable"></path><g id="eli1pfz28xve9"><path d="M404,164.89l.25-2.85-22.6-2-.24,2.85a3.05,3.05,0,0,0-2.07,2.63l-4,46a3.07,3.07,0,0,0,2.79,3.33l20.12,1.76a3.08,3.08,0,0,0,3.32-2.79l4-46A3,3,0,0,0,404,164.89Z" style="fill: rgb(255, 255, 255); opacity: 0.2; transform-origin: 390.456px 188.33px;" class="animable"></path></g><g id="elwafxi5c88on"><rect x="380.03" y="155.41" width="26.33" height="6.52" rx="2.07" style="fill: rgb(0, 255, 136); transform-origin: 393.195px 158.67px; transform: rotate(5deg);" class="animable"></rect></g><g id="elk02qjfqr3jn"><rect x="380.03" y="155.41" width="26.33" height="6.52" rx="2.07" style="opacity: 0.3; transform-origin: 393.195px 158.67px; transform: rotate(5deg);" class="animable"></rect></g><g id="elqdxyis0pum"><path d="M395.15,173.88a24.52,24.52,0,0,0-13.71.13l-3.3,37.78a.27.27,0,0,0,.25.3l20.12,1.76a.28.28,0,0,0,.3-.25l3.42-39A18.35,18.35,0,0,1,395.15,173.88Z" style="fill: rgb(255, 255, 255); opacity: 0.9; transform-origin: 390.184px 193.408px;" class="animable"></path></g><path d="M395,183.43a6.35,6.35,0,1,1-5.77-6.88A6.36,6.36,0,0,1,395,183.43Z" style="fill: rgb(0, 255, 136); transform-origin: 388.674px 182.876px;" id="elrv0pj6hmkbj" class="animable"></path><g id="elywnbkynlij"><path d="M395,183.43a6.35,6.35,0,1,1-5.77-6.88A6.36,6.36,0,0,1,395,183.43Z" style="fill: rgb(255, 255, 255); opacity: 0.4; transform-origin: 388.674px 182.876px;" class="animable"></path></g><g id="elxnrwulib2z"><g style="opacity: 0.9; transform-origin: 388.665px 182.876px;" class="animable"><path d="M388,178.05a4.61,4.61,0,0,0-1.55.49.58.58,0,0,0-.17.88l2.09,2.48.28-3.23A.58.58,0,0,0,388,178.05Z" style="fill: rgb(255, 255, 255); transform-origin: 387.399px 179.973px;" id="elppcnqlvic6g" class="animable"></path><path d="M387.75,182.4l-2.08-2.48a.57.57,0,0,0-.89,0,4.76,4.76,0,0,0-.75,1.45.57.57,0,0,0,.5.74Z" style="fill: rgb(255, 255, 255); transform-origin: 385.877px 181.053px;" id="elxt2p5yxzk5q" class="animable"></path><path d="M387.69,183.19l-3.23-.29a.58.58,0,0,0-.62.65,4.61,4.61,0,0,0,.49,1.55.57.57,0,0,0,.87.17Z" style="fill: rgb(255, 255, 255); transform-origin: 385.763px 184.151px;" id="el8htaig4s3i4" class="animable"></path><path d="M389.42,178.74l-.28,3.23,2.48-2.09a.57.57,0,0,0,0-.89,4.76,4.76,0,0,0-1.45-.75A.57.57,0,0,0,389.42,178.74Z" style="fill: rgb(255, 255, 255); transform-origin: 390.487px 180.09px;" id="elzakooekzm38" class="animable"></path><path d="M389.58,183.35l2.08,2.48a.57.57,0,0,0,.89,0,4.82,4.82,0,0,0,.75-1.44.58.58,0,0,0-.5-.75Z" style="fill: rgb(255, 255, 255); transform-origin: 391.453px 184.697px;" id="elatthx35i5zs" class="animable"></path><path d="M389.64,182.57l3.23.28a.57.57,0,0,0,.62-.64,4.66,4.66,0,0,0-.49-1.56.57.57,0,0,0-.87-.17Z" style="fill: rgb(255, 255, 255); transform-origin: 391.567px 181.6px;" id="ele45rk2fxnjm" class="animable"></path><path d="M388.19,183.79l-2.48,2.08a.57.57,0,0,0,0,.89,4.76,4.76,0,0,0,1.45.75.57.57,0,0,0,.74-.5Z" style="fill: rgb(255, 255, 255); transform-origin: 386.843px 185.663px;" id="ell6g6ueccfn" class="animable"></path><path d="M389,183.86l-.28,3.22a.57.57,0,0,0,.65.62,4.61,4.61,0,0,0,1.55-.49.57.57,0,0,0,.17-.87Z" style="fill: rgb(255, 255, 255); transform-origin: 389.97px 185.783px;" id="elq5r1uazvl8j" class="animable"></path></g></g><g id="elcfarbjlju3k"><circle cx="392.34" cy="202.8" r="6.35" style="fill: rgb(0, 255, 136); transform-origin: 392.34px 202.8px; transform: rotate(-75.63deg);" class="animable"></circle></g><g id="el326vv2llv68"><circle cx="392.34" cy="202.8" r="6.35" style="fill: rgb(255, 255, 255); opacity: 0.4; transform-origin: 392.34px 202.8px; transform: rotate(-75.63deg);" class="animable"></circle></g><g id="elwl20mefqsn"><g style="opacity: 0.9; transform-origin: 392.34px 202.815px;" class="animable"><path d="M391.67,198a5.1,5.1,0,0,0-1.55.49.57.57,0,0,0-.17.88l2.08,2.48.28-3.22A.57.57,0,0,0,391.67,198Z" style="fill: rgb(255, 255, 255); transform-origin: 391.062px 199.923px;" id="elz8wdzrpthnk" class="animable"></path><path d="M391.43,202.33l-2.08-2.48a.58.58,0,0,0-.9,0,4.94,4.94,0,0,0-.75,1.44.59.59,0,0,0,.5.75Z" style="fill: rgb(255, 255, 255); transform-origin: 389.553px 200.983px;" id="elmi94pv6o1y" class="animable"></path><path d="M391.36,203.11l-3.23-.28a.57.57,0,0,0-.62.64A5,5,0,0,0,388,205a.57.57,0,0,0,.88.17Z" style="fill: rgb(255, 255, 255); transform-origin: 389.433px 204.068px;" id="el2stiff5s3cx" class="animable"></path><path d="M393.1,198.66l-.29,3.23,2.49-2.08a.57.57,0,0,0,0-.89,4.73,4.73,0,0,0-1.44-.76A.57.57,0,0,0,393.1,198.66Z" style="fill: rgb(255, 255, 255); transform-origin: 394.162px 200.008px;" id="elov9afcvixa8" class="animable"></path><path d="M393.25,203.28l2.08,2.48a.58.58,0,0,0,.9,0,4.81,4.81,0,0,0,.75-1.44.57.57,0,0,0-.5-.74Z" style="fill: rgb(255, 255, 255); transform-origin: 395.128px 204.627px;" id="ellco0f94ga4s" class="animable"></path><path d="M393.32,202.49l3.23.29a.58.58,0,0,0,.62-.65,5.1,5.1,0,0,0-.49-1.55.58.58,0,0,0-.88-.17Z" style="fill: rgb(255, 255, 255); transform-origin: 395.247px 201.529px;" id="el1ww0bwbpeuu" class="animable"></path><path d="M391.87,203.71l-2.49,2.09a.57.57,0,0,0,0,.89,4.94,4.94,0,0,0,1.44.75.57.57,0,0,0,.74-.5Z" style="fill: rgb(255, 255, 255); transform-origin: 390.518px 205.588px;" id="el5q7rkk95vqv" class="animable"></path><path d="M392.65,203.78l-.28,3.23a.57.57,0,0,0,.64.62,4.84,4.84,0,0,0,1.55-.49.57.57,0,0,0,.17-.88Z" style="fill: rgb(255, 255, 255); transform-origin: 393.618px 205.707px;" id="el260xoouuz3o" class="animable"></path></g></g></g><g id="freepik--Device--inject-36" class="animable" style="transform-origin: 393.17px 290.47px;"><path d="M402.77,267.58l.35-3.95a2.63,2.63,0,0,0-2.4-2.85L388,259.66a2.64,2.64,0,0,0-2.86,2.4l-.34,3.94a8.53,8.53,0,0,1-3.67,6.4,10.33,10.33,0,0,0-4.62,7.74L374.92,298a10.34,10.34,0,0,0,3.2,8.42,8.5,8.5,0,0,1,2.51,6.94l-.35,3.95a2.63,2.63,0,0,0,2.4,2.85l12.75,1.12a2.64,2.64,0,0,0,2.86-2.4l.34-3.94a8.53,8.53,0,0,1,3.67-6.4,10.31,10.31,0,0,0,4.62-7.74l1.56-17.83a10.34,10.34,0,0,0-3.2-8.42A8.5,8.5,0,0,1,402.77,267.58Z" style="fill: rgb(0, 255, 136); transform-origin: 391.7px 290.47px;" id="el8glgux8b6d" class="animable"></path><g id="el5e9gz5e00k"><path d="M402.77,267.58l.35-3.95a2.63,2.63,0,0,0-2.4-2.85L388,259.66a2.64,2.64,0,0,0-2.86,2.4l-.34,3.94a8.53,8.53,0,0,1-3.67,6.4,10.33,10.33,0,0,0-4.62,7.74L374.92,298a10.34,10.34,0,0,0,3.2,8.42,8.5,8.5,0,0,1,2.51,6.94l-.35,3.95a2.63,2.63,0,0,0,2.4,2.85l12.75,1.12a2.64,2.64,0,0,0,2.86-2.4l.34-3.94a8.53,8.53,0,0,1,3.67-6.4,10.31,10.31,0,0,0,4.62-7.74l1.56-17.83a10.34,10.34,0,0,0-3.2-8.42A8.5,8.5,0,0,1,402.77,267.58Z" style="fill: rgb(255, 255, 255); opacity: 0.4; transform-origin: 391.7px 290.47px;" class="animable"></path></g><g id="elh6mhc3pltka"><rect x="380.27" y="275.78" width="22.86" height="29.35" rx="6.18" style="fill: rgb(38, 50, 56); transform-origin: 391.7px 290.455px; transform: rotate(5deg);" class="animable"></rect></g><g id="elt5fuiex5wps"><rect x="408.18" y="283.38" width="3.01" height="6.14" rx="0.75" style="fill: rgb(0, 255, 136); transform-origin: 409.685px 286.45px; transform: rotate(5.14276deg);" class="animable"></rect></g><path d="M384.1,286s-1.43-3.75.35-4.1,1.63,3.57,1.63,3.57Z" style="fill: rgb(255, 255, 255); transform-origin: 384.82px 283.939px;" id="elwe541pzs1hq" class="animable"></path><path d="M384.48,286.53l1.75-.25s.4,1.33-.66,1.46S384.48,286.53,384.48,286.53Z" style="fill: rgb(255, 255, 255); transform-origin: 385.392px 287.014px;" id="el37kls9nv4ev" class="animable"></path><path d="M389.72,285.44s2.06-3.45.36-4.1-2.22,3.23-2.22,3.23Z" style="fill: rgb(255, 255, 255); transform-origin: 389.306px 283.353px;" id="elmzpjjvj7n7j" class="animable"></path><path d="M389.37,285.93l-1.68-.56s-.75,1.23.28,1.54S389.37,285.93,389.37,285.93Z" style="fill: rgb(255, 255, 255); transform-origin: 388.398px 286.164px;" id="el8daoq3wcgco" class="animable"></path><path d="M385.39,298.6c-1.23-.11-3.8-.46-2.23-4.31,0,0,.3,1.49,1,1.57,0,0-1.27-3.25,2.31-5.39,0,0-.66,2.28.59,3.41.67.6.17,1.78.17,1.78a4.24,4.24,0,0,0,.64-2.54S390.49,299.05,385.39,298.6Z" style="fill: rgb(255, 255, 255); transform-origin: 385.605px 294.547px;" id="elnjb5sbqeo0f" class="animable"></path><path d="M399.69,287l-7.19-.63a1.06,1.06,0,0,1-1-1.17h0a1.08,1.08,0,0,1,1.17-1l7.19.63a1.06,1.06,0,0,1,1,1.17h0A1.08,1.08,0,0,1,399.69,287Z" style="fill: rgb(255, 255, 255); transform-origin: 396.18px 285.6px;" id="elrzlewgnho4" class="animable"></path><path d="M396,297.58l-4.42-.39a1.06,1.06,0,0,1-1-1.17h0a1.08,1.08,0,0,1,1.17-1l4.42.39a1.08,1.08,0,0,1,1,1.17h0A1.09,1.09,0,0,1,396,297.58Z" style="fill: rgb(255, 255, 255); transform-origin: 393.874px 296.3px;" id="elvzk05wpfqu" class="animable"></path></g><g id="freepik--character-2--inject-36" class="animable" style="transform-origin: 288.825px 266.195px;"><path d="M317,226.25s8.39,13.26,15.16,15.95,22.57-8.59,22.57-8.59l6.26-1.74a2.54,2.54,0,0,0,1.58-1.84l.9-4.11a2.19,2.19,0,0,0-.36-1.74l-.72-1a2.19,2.19,0,0,0-3.36-.26l-5.75,5.92s-14.8,7-17.78,3.94-2.95-3.05-9.21-11.47Z" style="fill: rgb(255, 181, 115); transform-origin: 340.26px 231.962px;" id="elwntvi4g1zx" class="animable"></path><path d="M311.74,205.81c-2.83,1.69-6.47,9.85,5.53,23.57l10.46-8S320.58,200.5,311.74,205.81Z" style="fill: rgb(0, 255, 136); transform-origin: 318.325px 217.163px;" id="elco0k1892zf" class="animable"></path><g id="el3h1eb0ybxk5"><path d="M324.66,223.74c-2.31-9.16-5.56-12.65-5.56-12.65L317,214l-3.79,5.34,1,6.16c.89,1.24,1.91,2.53,3.08,3.87Z" style="opacity: 0.1; transform-origin: 318.935px 220.23px;" class="animable"></path></g><path d="M280.81,316.5A66.92,66.92,0,0,1,278.15,329c-11.91,4.89-40.94,46.83-40.94,46.83l4.71,4.47S281.3,349.83,291.64,337c3-3.75,5.11-11.81,7.3-16.91A33.78,33.78,0,0,1,280.81,316.5Z" style="fill: rgb(255, 181, 115); transform-origin: 268.075px 348.4px;" id="ele276r37ajuf" class="animable"></path><path d="M243,379.05l-5.42-5a.67.67,0,0,0-.85-.06l-5.81,4a1.13,1.13,0,0,0-.3,1.58.9.9,0,0,0,.16.18c2.28,2,4.4,3.76,7.2,6.35,3.31,3.05,2.1,2.67,5.94,6.31,2.32,2.19,5.2-.08,4.33-1.13-4-4.76-4-7.36-4.31-10.6A2.74,2.74,0,0,0,243,379.05Z" style="fill: rgb(38, 50, 56); transform-origin: 239.414px 383.598px;" id="elq4owdyj4ckb" class="animable"></path><g id="elh36hcqt3gu"><path d="M280.81,316.5a42.3,42.3,0,0,1-.72,4.92,38.1,38.1,0,0,0,17.19,3c.56-1.56,1.1-3,1.66-4.33A33.78,33.78,0,0,1,280.81,316.5Z" style="opacity: 0.1; transform-origin: 289.515px 320.492px;" class="animable"></path></g><path d="M281.78,285.08c.16,9.91-1.61,23.51-2.28,31.92,3.38,1.66,11.66,5.17,20.21,4.47a220,220,0,0,0,10.49-29.85c3.71-13.44,3-32.61,3-32.61l-33.8-2.11C278.05,277.52,281.78,285.08,281.78,285.08Z" style="fill: rgb(38, 50, 56); transform-origin: 296.18px 289.231px;" id="elx28u8zf40w8" class="animable"></path><g id="elagdgxcahd9"><path d="M313.17,259l-33.8-2.11c-1.32,20.62,2.41,28.18,2.41,28.18.05,3.39-.12,7.21-.4,11.1,2.06,5.42,6.21,16.2,10.06,24.81a32.22,32.22,0,0,0,8.27.48,220,220,0,0,0,10.49-29.85C313.91,278.18,313.17,259,313.17,259Z" style="opacity: 0.5; transform-origin: 296.159px 289.216px;" class="animable"></path></g><path d="M318.05,331.26c-.58-4.12-4.72-19.08-4.72-19.08-8.28,4.42-14,5.84-17.14,6.24,1.5,3.52,4.45,10.69,5.83,13.78,0,0-1.29,14.69,16.31,72.21l7.07-1.12S320.57,349.15,318.05,331.26Z" style="fill: rgb(255, 181, 115); transform-origin: 310.795px 358.295px;" id="elhfgkchxtsmm" class="animable"></path><path d="M324.74,401.82l-7.18,1.57a.67.67,0,0,0-.54.66l0,7.08a1.13,1.13,0,0,0,1.12,1.15l.24,0c3-.7,5.61-1.44,9.34-2.23,4.4-.95,3.4-.18,8.58-1.22,3.13-.63,2.93-4.3,1.58-4.19-6.21.54-8.36-.93-11.15-2.59A2.77,2.77,0,0,0,324.74,401.82Z" style="fill: rgb(38, 50, 56); transform-origin: 327.915px 407.005px;" id="eleex4se6non" class="animable"></path><g id="elnemj1aupjk9"><path d="M313.33,312.18c-8.28,4.42-14,5.84-17.14,6.24.41,1,.94,2.22,1.51,3.59a43.21,43.21,0,0,0,16.48-6.69C313.68,313.43,313.33,312.18,313.33,312.18Z" style="opacity: 0.1; transform-origin: 305.185px 317.095px;" class="animable"></path></g><path d="M314.36,313.27s-6.84-26.14-6.67-35c.1-5.23,4.11-20.53,4.11-20.53L280.31,254s-9.35,17.37,0,31.34c0,0,7.76,18.43,15,34.53A57.26,57.26,0,0,0,314.36,313.27Z" style="fill: rgb(38, 50, 56); transform-origin: 295.257px 286.935px;" id="elfbms9se9bv" class="animable"></path><path d="M297.22,181.84c.11,3.53-.67,8-3.72,10.12-1.46,1-3.24,1.55-4.44,2.92s-1.72,3.13-2.43,4.68c-.24.52.54,1,.79.46,1-2.15,1.66-4.31,3.7-5.67,1.81-1.2,3.61-1.75,4.88-3.64a15.47,15.47,0,0,0,2.13-8.87c0-.58-.93-.58-.91,0Z" style="fill: rgb(26, 46, 53); transform-origin: 292.373px 190.831px;" id="el3kon2f80k1q" class="animable"></path><path d="M297.69,177.31s.8-7.34-9.8-3.31c-10.15,3.86-6.29,9.5-15.85,14.67s5.45,9.07,2,13.62,8.14,5,11.32-3.18,7.6-5.7,10.57-9.77c1.75-2.41,2.51-7.5,2.51-7.5Z" style="fill: rgb(26, 46, 53); transform-origin: 283.622px 189.16px;" id="elcygtoiseftq" class="animable"></path><path d="M303.59,188.67s-.76,3.1-3.69,2S302.19,190.35,303.59,188.67Z" style="fill: rgb(26, 46, 53); transform-origin: 301.306px 189.788px;" id="eld8gu35lmczj" class="animable"></path><path d="M300.79,182.73a5.38,5.38,0,0,0-1.7-.11,1.74,1.74,0,0,0-.48.38.72.72,0,0,1-1.2-.25,7.91,7.91,0,0,1,.43-6.5s.55,1,.89,1.07c.51.12,1.89-.85,1.89-.85Z" style="fill: rgb(0, 255, 136); transform-origin: 298.849px 179.738px;" id="elf9w29z9z09a" class="animable"></path><path d="M277.65,255.08s25.17,4,37.84,4.3a62,62,0,0,1,1.78-17.72c2.35-8.35,9-15.4.91-32.66-4.4-9.44-29.86-10.74-33.73-1.93C280.44,216.19,291.17,221.34,277.65,255.08Z" style="fill: rgb(0, 255, 136); transform-origin: 299.862px 230.259px;" id="elog1rbeobyik" class="animable"></path><path d="M312.24,198.51l-6.81-7.85a12.37,12.37,0,0,1-5,10.5s.69,4.93,11.22,13.86c6.55-4.77,1.9-10.58,1.9-10.58S309.72,202,312.24,198.51Z" style="fill: rgb(255, 181, 115); transform-origin: 307.79px 202.84px;" id="elvk2w2egoa7r" class="animable"></path><g id="el3e5r8c06wmb"><path d="M311.7,202.29a3.6,3.6,0,0,1,.54-3.78l-6.81-7.85a12.53,12.53,0,0,1-.2,2.87A13.92,13.92,0,0,0,311.7,202.29Z" style="opacity: 0.1; transform-origin: 308.735px 196.475px;" class="animable"></path></g><path d="M303.36,179.34c-.5,7.71-.87,11,2.5,15.37,5.06,6.64,14.64,5.56,17.44-1.84,2.51-6.66,2.91-18.19-4.21-22.14a10.55,10.55,0,0,0-15.73,8.61Z" style="fill: rgb(255, 181, 115); transform-origin: 313.995px 184.237px;" id="el3cp67sv08vp" class="animable"></path><path d="M315.3,182.88c-.07.63.2,1.18.6,1.23s.8-.42.89-1-.2-1.17-.6-1.22S315.41,182.3,315.3,182.88Z" style="fill: rgb(38, 50, 56); transform-origin: 316.048px 183px;" id="el33ju9zzxccp" class="animable"></path><path d="M322.34,183.79c-.08.63.19,1.17.59,1.23s.8-.42.89-1-.2-1.17-.6-1.22S322.42,183.17,322.34,183.79Z" style="fill: rgb(38, 50, 56); transform-origin: 323.081px 183.911px;" id="el1d61vklctj2" class="animable"></path><path d="M323,182.77l1.55-.24S323.67,183.6,323,182.77Z" style="fill: rgb(38, 50, 56); transform-origin: 323.775px 182.808px;" id="elphweurhsyy9" class="animable"></path><path d="M320,184.64a16.8,16.8,0,0,0,1.73,4.26,2.8,2.8,0,0,1-2.28.14Z" style="fill: rgb(237, 137, 62); transform-origin: 320.59px 186.929px;" id="el7j9001kgh5q" class="animable"></path><path d="M315.77,191a5.66,5.66,0,0,0,.91.19.2.2,0,0,0,.21-.15h0a.19.19,0,0,0-.17-.2,5,5,0,0,1-3.77-2.44.19.19,0,0,0-.34.16A5.15,5.15,0,0,0,315.77,191Z" style="fill: rgb(38, 50, 56); transform-origin: 314.746px 189.753px;" id="elgsdzn8jcpfg" class="animable"></path><path d="M312.65,181.11a.36.36,0,0,0,.41-.14,4.38,4.38,0,0,1,3.17-1.48.37.37,0,1,0,0-.73h0a5,5,0,0,0-3.77,1.8.36.36,0,0,0,.1.5h0A.14.14,0,0,0,312.65,181.11Z" style="fill: rgb(38, 50, 56); transform-origin: 314.53px 179.941px;" id="ellhhbsfzjbj" class="animable"></path><path d="M324.86,180.81a.37.37,0,0,0,.38-.61,3.62,3.62,0,0,0-3.19-1.19.36.36,0,0,0-.3.4v0a.36.36,0,0,0,.42.3h0a3,3,0,0,1,2.49,1A.4.4,0,0,0,324.86,180.81Z" style="fill: rgb(38, 50, 56); transform-origin: 323.546px 179.903px;" id="elx8xt7b1ctn" class="animable"></path><path d="M316,181.92l1.54-.24S316.64,182.71,316,181.92Z" style="fill: rgb(38, 50, 56); transform-origin: 316.77px 181.949px;" id="elm7wm72q4cq" class="animable"></path><path d="M305.23,185a9.64,9.64,0,0,0,2.56-6.26c.1-3.88,6.19-8.06,14-5.84,0,0,2.24-7-3.3-4.07,0,0-8.84-6-16.43,2.89-5.28,6.21-2.42,12.93-.19,16.45a1.45,1.45,0,0,0,2.63-.4Z" style="fill: rgb(38, 50, 56); transform-origin: 310.651px 177.85px;" id="ellv2a8toea7r" class="animable"></path><path d="M300.54,185a5.5,5.5,0,0,0,2.39,3.48c1.64,1,3-.29,3.05-2.14,0-1.67-.84-4.22-2.71-4.54a2.48,2.48,0,0,0-2.73,3.2Z" style="fill: rgb(255, 181, 115); transform-origin: 303.202px 185.301px;" id="elukbk54rp22c" class="animable"></path><path d="M321.09,172.74s2.94-1.26,3.8,1.76S323.28,172.86,321.09,172.74Z" style="fill: rgb(26, 46, 53); transform-origin: 323.078px 173.998px;" id="elqxkkg4r2u5" class="animable"></path><path d="M317.33,172.19s-3.18.33-2.46,3.38S315.47,173.35,317.33,172.19Z" style="fill: rgb(26, 46, 53); transform-origin: 316.047px 174.349px;" id="elpwvi6mg3a3p" class="animable"></path><path d="M302.9,184.87a1.59,1.59,0,0,1,1.26,1.88,2.94,2.94,0,0,0,1.09,2.76,1.09,1.09,0,0,1-.83.51S300.06,185.71,302.9,184.87Z" style="fill: rgb(0, 255, 136); transform-origin: 303.595px 187.445px;" id="elfipdk2awjgh" class="animable"></path><g id="elovxkw2fiz3"><path d="M302.9,184.87a1.59,1.59,0,0,1,1.26,1.88,2.94,2.94,0,0,0,1.09,2.76,1.09,1.09,0,0,1-.83.51S300.06,185.71,302.9,184.87Z" style="fill: rgb(255, 255, 255); opacity: 0.5; transform-origin: 303.595px 187.445px;" class="animable"></path></g><g id="elkuecqjoojxs"><path d="M295.47,214.09l-3.11-1.65-8.73,3.15-.28.73c.2,5.21.86,11.88-.38,21.08C294.59,222.94,295.47,214.09,295.47,214.09Z" style="opacity: 0.1; transform-origin: 289.22px 224.92px;" class="animable"></path></g><path d="M288.68,221.46s-6.09,14.45-12.32,18.23S252.69,235,252.69,235l-6.46-.68a2.54,2.54,0,0,1-1.87-1.55l-1.56-3.92a2.18,2.18,0,0,1,.06-1.77l.55-1.11a2.19,2.19,0,0,1,3.27-.81l6.65,4.88s15.76,4.49,18.19.95,2.4-3.49,7.18-12.83Z" style="fill: rgb(255, 181, 115); transform-origin: 265.66px 229.411px;" id="elexjwf1itxyp" class="animable"></path><path d="M293.3,203.35c2.83,1.7,6.46,9.86-5.54,23.57l-10.46-8S284.46,198,293.3,203.35Z" style="fill: rgb(0, 255, 136); transform-origin: 286.707px 214.697px;" id="ele3sjrxt8zoe" class="animable"></path><path d="M247.16,229.2l-1.21-.1c4.75-57.65-3.39-59.71-13.69-62.32-5.29-1.34-11.28-2.85-16.16-12-4.54-8.48-1.12-17.69,9.13-24.63,11.94-8.07,30.7-11.66,49-9.35a87.72,87.72,0,0,1,57,31.37c13.76,16.38,18.06,30.35,21.52,41.57l.94,3c6,19.15,5.39,29.52,5.36,29.95l-1.21-.08c0-.1.64-10.6-5.31-29.51l-.94-3c-3.43-11.12-7.69-25-21.29-41.15-31.86-37.94-81.94-37-104.38-21.79-9.83,6.65-13,15.05-8.74,23.05,4.63,8.66,10.1,10.05,15.39,11.39s10.25,2.6,13.2,11C248.92,185.74,249.37,202.43,247.16,229.2Z" style="fill: rgb(0, 255, 136); transform-origin: 286.606px 174.655px;" id="elf071p4xf2n" class="animable"></path><g id="el4v1ehsdkq2b"><g style="opacity: 0.3; transform-origin: 286.606px 174.655px;" class="animable"><path d="M247.16,229.2l-1.21-.1c4.75-57.65-3.39-59.71-13.69-62.32-5.29-1.34-11.28-2.85-16.16-12-4.54-8.48-1.12-17.69,9.13-24.63,11.94-8.07,30.7-11.66,49-9.35a87.72,87.72,0,0,1,57,31.37c13.76,16.38,18.06,30.35,21.52,41.57l.94,3c6,19.15,5.39,29.52,5.36,29.95l-1.21-.08c0-.1.64-10.6-5.31-29.51l-.94-3c-3.43-11.12-7.69-25-21.29-41.15-31.86-37.94-81.94-37-104.38-21.79-9.83,6.65-13,15.05-8.74,23.05,4.63,8.66,10.1,10.05,15.39,11.39s10.25,2.6,13.2,11C248.92,185.74,249.37,202.43,247.16,229.2Z" style="fill: rgb(255, 255, 255); transform-origin: 286.606px 174.655px;" id="elnoi5aytfxed" class="animable"></path></g></g><rect x="244.54" y="222.06" width="4.04" height="14.17" style="fill: rgb(0, 255, 136); transform-origin: 246.56px 229.145px;" id="elhcy6p12sebe" class="animable"></rect><g id="elumqy4kyso1"><rect x="244.54" y="222.06" width="4.04" height="2.42" style="opacity: 0.1; transform-origin: 246.56px 223.27px;" class="animable"></rect></g><g id="ela4qs51bmmul"><rect x="244.54" y="234.61" width="4.04" height="1.62" style="opacity: 0.1; transform-origin: 246.56px 235.42px;" class="animable"></rect></g><path d="M248.59,223.18h-4.07a1.12,1.12,0,0,1-1.12-1.12h0a1.12,1.12,0,0,1,1.12-1.11h4.07a1.12,1.12,0,0,1,1.12,1.11h0A1.12,1.12,0,0,1,248.59,223.18Z" style="fill: rgb(0, 255, 136); transform-origin: 246.555px 222.065px;" id="eli0iwdq4ibho" class="animable"></path><path d="M248.59,237.81h-4.07a1.12,1.12,0,0,1-1.12-1.11h0a1.12,1.12,0,0,1,1.12-1.12h4.07a1.12,1.12,0,0,1,1.12,1.12h0A1.12,1.12,0,0,1,248.59,237.81Z" style="fill: rgb(0, 255, 136); transform-origin: 246.555px 236.695px;" id="elgwg4bmp90hj" class="animable"></path><rect x="356.41" y="219.61" width="4.04" height="14.17" style="fill: rgb(0, 255, 136); transform-origin: 358.43px 226.695px;" id="elp8qhs8fh8c" class="animable"></rect><g id="el3euujrhofy6"><rect x="356.41" y="219.61" width="4.04" height="2.42" style="opacity: 0.1; transform-origin: 358.43px 220.82px;" class="animable"></rect></g><g id="elp5ptj5t6zm"><rect x="356.41" y="232.15" width="4.04" height="1.62" style="opacity: 0.1; transform-origin: 358.43px 232.96px;" class="animable"></rect></g><path d="M360.47,220.73H356.4a1.12,1.12,0,0,1-1.12-1.12h0a1.12,1.12,0,0,1,1.12-1.12h4.07a1.12,1.12,0,0,1,1.12,1.12h0A1.12,1.12,0,0,1,360.47,220.73Z" style="fill: rgb(0, 255, 136); transform-origin: 358.435px 219.61px;" id="el2erzsi72vth" class="animable"></path><path d="M360.47,235.36H356.4a1.12,1.12,0,0,1-1.12-1.12h0a1.12,1.12,0,0,1,1.12-1.12h4.07a1.12,1.12,0,0,1,1.12,1.12h0A1.12,1.12,0,0,1,360.47,235.36Z" style="fill: rgb(0, 255, 136); transform-origin: 358.435px 234.24px;" id="el8hv2m35lp2y" class="animable"></path></g><g id="freepik--character-1--inject-36" class="animable" style="transform-origin: 201.003px 283.212px;"><path d="M177.82,212s-13.51,6.05-20.12,3.56-13.56-22.61-13.56-22.61l-4.29-5.67a2.19,2.19,0,0,1,0-2.65l3.55-4.62a2.86,2.86,0,0,1,2.11-1.09h.23a2.79,2.79,0,0,1,2.91,2.85l-.15,7s10.65,17.07,14.81,16.8,10.94-3.11,10.94-3.11Z" style="fill: rgb(255, 195, 189); transform-origin: 158.612px 197.539px;" id="elwngjk1pdc2j" class="animable"></path><path d="M191.06,201.55c.48,3-1,10.82-18.47,13.63l-2.69-11.86S189.35,190.84,191.06,201.55Z" style="fill: rgb(38, 50, 56); transform-origin: 180.516px 206.195px;" id="elxr2zy7eyodh" class="animable"></path><path d="M149.22,180.57c1.76,2.24,4.51,3,6.13,1.74s1.5-4.13-.27-6.37-4.5-3-6.12-1.74S147.45,178.33,149.22,180.57Z" style="fill: rgb(0, 255, 136); transform-origin: 152.153px 178.255px;" id="elsuf8nqmcyd" class="animable"></path><g id="eldvfh3svij2g"><path d="M149.22,180.57a5.28,5.28,0,0,1-1-5.4c1.38-.73,3.67.25,5.32,2.34,1.39,1.76,1.89,3.78,1.4,5.07C153.27,183.44,150.84,182.62,149.22,180.57Z" style="opacity: 0.2; transform-origin: 151.499px 178.924px;" class="animable"></path></g><path d="M137.83,189.55c.76,1,4.41-.65,8.15-3.61s6.17-6.13,5.41-7.09-4.41.66-8.15,3.61S137.07,188.59,137.83,189.55Z" style="fill: rgb(0, 255, 136); transform-origin: 144.61px 184.208px;" id="eltb63o5q4rt" class="animable"></path><g id="eln9aai3xjcl7"><path d="M142.48,188.34c-2.3,1.33-4.14,1.86-4.65,1.21s.47-2.38,2.36-4.35a6.58,6.58,0,0,1,1.22,1.2A7.17,7.17,0,0,1,142.48,188.34Z" style="opacity: 0.2; transform-origin: 140.088px 187.514px;" class="animable"></path></g><path d="M134,192.56c1.76,2.24,4.5,3,6.12,1.74s1.51-4.12-.26-6.36-4.51-3-6.13-1.74S132.24,190.33,134,192.56Z" style="fill: rgb(0, 255, 136); transform-origin: 136.929px 190.25px;" id="elouawkys3v1" class="animable"></path><g id="eltwyuzic7s4c"><path d="M187.64,209.31a22.54,22.54,0,0,1-8.41,4.35c.16-12,6-12.13,6-12.13l1.11.63Z" style="opacity: 0.6; transform-origin: 183.435px 207.595px;" class="animable"></path></g><path d="M204.05,302.26l-6.79,21.18a57.78,57.78,0,0,1,0,17.95C195.72,351.46,187,404.47,187,404.47l-6.55.78s1-67.94,2.34-82.64,3-25.2,3-25.2Z" style="fill: rgb(255, 195, 189); transform-origin: 192.25px 351.33px;" id="elnp88qyhvxab" class="animable"></path><g id="elbn25zlj9y9b"><path d="M185.78,297.41l18.27,4.85-4.37,13.65-15.92-2.76C184.83,303.61,185.78,297.41,185.78,297.41Z" style="opacity: 0.1; transform-origin: 193.905px 306.66px;" class="animable"></path></g><path d="M217.15,303.07s7.49,31.73,35,100.55l6.27-1.57s-12.3-71.5-19.82-79.42l-3.8-24.09Z" style="fill: rgb(255, 195, 189); transform-origin: 237.785px 351.08px;" id="elg419k6roj3" class="animable"></path><g id="elj0hcno5fux"><path d="M234.77,298.54,237,312.38l-16.43,3c-2.47-8.32-3.38-12.28-3.38-12.28Z" style="opacity: 0.1; transform-origin: 227.095px 306.96px;" class="animable"></path></g><path d="M216,279.66s-5.3,4.89-6.67,8.85-8,25.31-8,25.31l-18-3.23s1.86-20,3.89-34.28,3.6-22.66,3.35-23.88l34-2.87S231.38,274.45,216,279.66Z" style="fill: rgb(0, 255, 136); transform-origin: 204.701px 281.69px;" id="elxtg8dxqzl6m" class="animable"></path><g id="eljry4o69k3eq"><path d="M210.28,265.59l5.63,14.13c-.6.57-5.32,5.09-6.6,8.79-.36,1-1.05,3.17-1.89,5.81-2.54-14.32-1.15-30.06-1.15-30.06Z" style="opacity: 0.1; transform-origin: 210.9px 279.29px;" class="animable"></path></g><path d="M205.85,252.54s-3.29,11.4,5.82,35.65c2.51,6.69,6.55,24.58,6.55,24.58l19.46-3.88-4.21-23.72s.86-23.52-5.77-34.84Z" style="fill: rgb(0, 255, 136); transform-origin: 221.476px 281.55px;" id="elbpisl5zarrm" class="animable"></path><path d="M180.53,403.74l6.81-.12a.62.62,0,0,1,.62.49l2.46,6.52a1.06,1.06,0,0,1-.79,1.26l-.22,0c-2.84-.05-5.35-.2-8.88-.2-4.16,0-3.1.5-8,.57-2.95,0-3.49-3.31-2.24-3.47,5.72-.72,6.31-2.45,8.52-4.5A2.58,2.58,0,0,1,180.53,403.74Z" style="fill: rgb(38, 50, 56); transform-origin: 180.052px 407.94px;" id="ely70lui37boi" class="animable"></path><path d="M251.66,402.17l6.64-1.54a.61.61,0,0,1,.7.35l3.77,5.86a1.05,1.05,0,0,1-.51,1.39.9.9,0,0,1-.21.08c-2.78.54-5.28.91-8.72,1.66-4.07.87-2.93,1.13-7.7,2.22-2.87.66-4.1-2.51-2.91-2.93,5.44-1.9,5.66-3.71,7.39-6.17A2.52,2.52,0,0,1,251.66,402.17Z" style="fill: rgb(38, 50, 56); transform-origin: 252.567px 406.447px;" id="elqtgb95nrhch" class="animable"></path><path d="M187.11,162.78s-4.62-.38-2.15,6.42l3-2.83,2-3.78Z" style="fill: rgb(38, 50, 56); transform-origin: 187.097px 165.895px;" id="elqnbeg5gpt0e" class="animable"></path><g id="elhi5ft5477ud"><path d="M187.11,162.78s-4.62-.38-2.15,6.42l3-2.83,2-3.78Z" style="opacity: 0.6; transform-origin: 187.097px 165.895px;" class="animable"></path></g><path d="M228.91,251.6s-7.73.69-39.08,2.52c0,0-1.75-8.08-4-21.92-2.53-15.77-5.42-30.29-1.69-34.21,4.24-4.45,24.41-3.83,33.68-3.8a5.79,5.79,0,0,1,5.76,5.23Z" style="fill: rgb(38, 50, 56); transform-origin: 205.633px 224.132px;" id="el53lhjq1p1wn" class="animable"></path><path d="M210.83,194.14c-.05,2.13-1.93,6.61-12.42,14.77,0,0-8-7.73-7.21-13.64C196.81,194.27,204.48,194.13,210.83,194.14Z" style="fill: rgb(0, 255, 136); transform-origin: 200.988px 201.525px;" id="elfk88y1berkw" class="animable"></path><path d="M198.37,206.29s-6.13-8.16-4.46-11.42a128.22,128.22,0,0,1,13.82-.72C207.72,195.69,206.72,199.73,198.37,206.29Z" style="fill: rgb(255, 195, 189); transform-origin: 200.676px 200.22px;" id="el6rq1cpocn9d" class="animable"></path><path d="M198.19,203.94l-4-7c3-2.18,2.31-4.16.7-7.14l7.07-10c.29,4.95,1.15,12.11,5.27,14.42a4.43,4.43,0,0,1-.43,2.34Z" style="fill: rgb(255, 195, 189); transform-origin: 200.719px 191.87px;" id="ele59puy7kjt" class="animable"></path><g id="elb4d9uo3jt9"><path d="M196,192.27a16.43,16.43,0,0,0-1.13-2.43l4.44-6.31c.92.31,2.46-.05,3,.47,0,.32.09.64.15,1C202.08,187.4,199,191,196,192.27Z" style="opacity: 0.2; isolation: isolate; transform-origin: 198.665px 187.9px;" class="animable"></path></g><path d="M205.11,171.43c.29,7.56.57,10.75-2.84,15-5.13,6.37-14.48,5.06-17-2.25-2.28-6.6-2.37-17.89,4.7-21.57a10.32,10.32,0,0,1,14,4.25A10.19,10.19,0,0,1,205.11,171.43Z" style="fill: rgb(255, 195, 189); transform-origin: 194.58px 175.951px;" id="eleu28i7v42y" class="animable"></path><path d="M193.33,174.59c.06.61-.22,1.14-.61,1.18s-.78-.43-.84-1,.22-1.14.61-1.18S193.24,174,193.33,174.59Z" style="fill: rgb(26, 46, 53); transform-origin: 192.605px 174.68px;" id="elu9t4lcyfop" class="animable"></path><path d="M186.42,175.29c.06.62-.22,1.14-.61,1.18s-.78-.43-.84-1,.22-1.14.61-1.17S186.36,174.68,186.42,175.29Z" style="fill: rgb(26, 46, 53); transform-origin: 185.695px 175.385px;" id="elf0i68jz6xle" class="animable"></path><path d="M188.67,176.18a16.52,16.52,0,0,1-1.81,4.13,2.72,2.72,0,0,0,2.23.19Z" style="fill: rgb(255, 137, 53); transform-origin: 187.975px 178.417px;" id="el2liqu7stf2j" class="animable"></path><path d="M192.66,182.56a5.29,5.29,0,0,1-.9.16.19.19,0,0,1-.2-.16h0a.2.2,0,0,1,.17-.2,4.85,4.85,0,0,0,3.76-2.29.19.19,0,0,1,.25-.07.18.18,0,0,1,.08.24A5.07,5.07,0,0,1,192.66,182.56Z" style="fill: rgb(26, 46, 53); transform-origin: 193.699px 181.35px;" id="elxqybneiztve" class="animable"></path><path d="M196,172.92a.37.37,0,0,1-.4-.15,4.23,4.23,0,0,0-3-1.53.36.36,0,0,1-.36-.37.37.37,0,0,1,.37-.35h0a4.9,4.9,0,0,1,3.65,1.87.37.37,0,0,1-.11.49h0A.21.21,0,0,1,196,172.92Z" style="fill: rgb(26, 46, 53); transform-origin: 194.275px 171.726px;" id="eltpm5iuqxgr" class="animable"></path><path d="M184,172.31a.37.37,0,0,1-.35-.1.36.36,0,0,1,0-.51,3.54,3.54,0,0,1,3.15-1.09.35.35,0,0,1,.28.4v0a.36.36,0,0,1-.42.28h0a2.9,2.9,0,0,0-2.46.89A.45.45,0,0,1,184,172.31Z" style="fill: rgb(26, 46, 53); transform-origin: 185.314px 171.443px;" id="elzok6mnz9a0o" class="animable"></path><path d="M202.88,178.08l-2.45-.46s1.61-5.61.46-7.05-3.79-2.59-4.65-5.27-14,2.59-11.87-8.45c0,0,1,3,2.49,4.09,0,0-2.19-7.57,6.15-6.73s13.59,9.56,13.59,9.56,10.78,7.07-.38,17.42a1.65,1.65,0,0,1-2.65-.55Z" style="fill: rgb(38, 50, 56); transform-origin: 197.709px 167.893px;" id="ellg25hflj67j" class="animable"></path><path d="M207.73,177a5.39,5.39,0,0,1-2.43,3.34c-1.64,1-3-.36-2.93-2.18,0-1.63.93-4.11,2.77-4.37a2.45,2.45,0,0,1,2.71,2.15A2.42,2.42,0,0,1,207.73,177Z" style="fill: rgb(255, 195, 189); transform-origin: 205.116px 177.227px;" id="el8ex82cfcnxc" class="animable"></path><path d="M206.21,164.34s2.95-4.41,5.55-.86S208.27,163.07,206.21,164.34Z" style="fill: rgb(38, 50, 56); transform-origin: 209.303px 163.548px;" id="elc13xa3nhtdg" class="animable"></path><path d="M204.83,176.48a1.88,1.88,0,0,0-1.5,2.22s.47,1.53-1.29,3.28a1.3,1.3,0,0,0,1,.6S208.2,177.47,204.83,176.48Z" style="fill: rgb(0, 255, 136); transform-origin: 204.006px 179.53px;" id="elf1k50l9rynv" class="animable"></path><g id="el0zv8h0rangm"><path d="M204.83,176.48a1.88,1.88,0,0,0-1.5,2.22s.47,1.53-1.29,3.28a1.3,1.3,0,0,0,1,.6S208.2,177.47,204.83,176.48Z" style="fill: rgb(255, 255, 255); opacity: 0.8; transform-origin: 204.006px 179.53px;" class="animable"></path></g><g id="els4st62f4xvg"><path d="M224.11,204.78l1.17,12.53a21.71,21.71,0,0,1-8-12.63l2.91-.74Z" style="opacity: 0.6; transform-origin: 221.28px 210.625px;" class="animable"></path></g><path d="M226.21,207.78s15.6,1.6,21.9-2.06,9.25-24.32,9.25-24.32l3.14-7.87a3,3,0,0,0-1.21-3.66l-2.87-1.76a3,3,0,0,0-2-.41l-1.07.16a3,3,0,0,0-2.54,3.22l.77,9s-4.53,16.74-8.8,17.17-4.22.43-14.71.15Z" style="fill: rgb(255, 195, 189); transform-origin: 243.461px 187.898px;" id="el1b0bgvyxya6" class="animable"></path><path d="M214,200.54c-.12,3.4,2.37,9.56,20.57,8.6l.2-13.15S214.35,189.1,214,200.54Z" style="fill: rgb(38, 50, 56); transform-origin: 224.383px 201.587px;" id="elf9lz47lyrbq" class="animable"></path><path d="M251.24,170c-1.23,2.57-3.73,3.94-5.59,3.05s-2.37-3.7-1.14-6.27,3.73-3.93,5.59-3S252.47,167.43,251.24,170Z" style="fill: rgb(0, 255, 136); transform-origin: 247.875px 168.404px;" id="el52w5zpv9d3d" class="animable"></path><g id="elr60n3qlaeqq"><path d="M251.24,170a5.28,5.28,0,0,0-.19-5.49c-1.51-.41-3.53,1.05-4.68,3.45-1,2-1,4.11-.25,5.26C247.92,173.7,250.11,172.36,251.24,170Z" style="opacity: 0.2; transform-origin: 248.752px 168.879px;" class="animable"></path></g><path d="M264.32,176.27c-.52,1.1-4.44.33-8.74-1.73s-7.37-4.63-6.84-5.73,4.45-.33,8.75,1.73S264.85,175.16,264.32,176.27Z" style="fill: rgb(0, 255, 136); transform-origin: 256.53px 172.54px;" id="el6xrllwimkp" class="animable"></path><g id="elhf5mcsrmga"><path d="M259.52,176.11c2.54.79,4.45.91,4.8.16s-1-2.22-3.25-3.73a6.59,6.59,0,0,0-.93,1.44A7,7,0,0,0,259.52,176.11Z" style="opacity: 0.2; transform-origin: 261.947px 174.656px;" class="animable"></path></g><path d="M268.72,178.37c-1.23,2.57-3.74,3.93-5.6,3s-2.37-3.69-1.14-6.26,3.74-3.94,5.6-3.05S270,175.8,268.72,178.37Z" style="fill: rgb(0, 255, 136); transform-origin: 265.361px 176.726px;" id="elmzggi0d7l4" class="animable"></path></g><defs>     <filter id="active" height="200%">         <feMorphology in="SourceAlpha" result="DILATED" operator="dilate" radius="2"></feMorphology>                <feFlood flood-color="#32DFEC" flood-opacity="1" result="PINK"></feFlood>        <feComposite in="PINK" in2="DILATED" operator="in" result="OUTLINE"></feComposite>        <feMerge>            <feMergeNode in="OUTLINE"></feMergeNode>            <feMergeNode in="SourceGraphic"></feMergeNode>        </feMerge>    </filter>    <filter id="hover" height="200%">        <feMorphology in="SourceAlpha" result="DILATED" operator="dilate" radius="2"></feMorphology>                <feFlood flood-color="#ff0000" flood-opacity="0.5" result="PINK"></feFlood>        <feComposite in="PINK" in2="DILATED" operator="in" result="OUTLINE"></feComposite>        <feMerge>            <feMergeNode in="OUTLINE"></feMergeNode>            <feMergeNode in="SourceGraphic"></feMergeNode>        </feMerge>            <feColorMatrix type="matrix" values="0   0   0   0   0                0   1   0   0   0                0   0   0   0   0                0   0   0   1   0 "></feColorMatrix>    </filter></defs></svg>